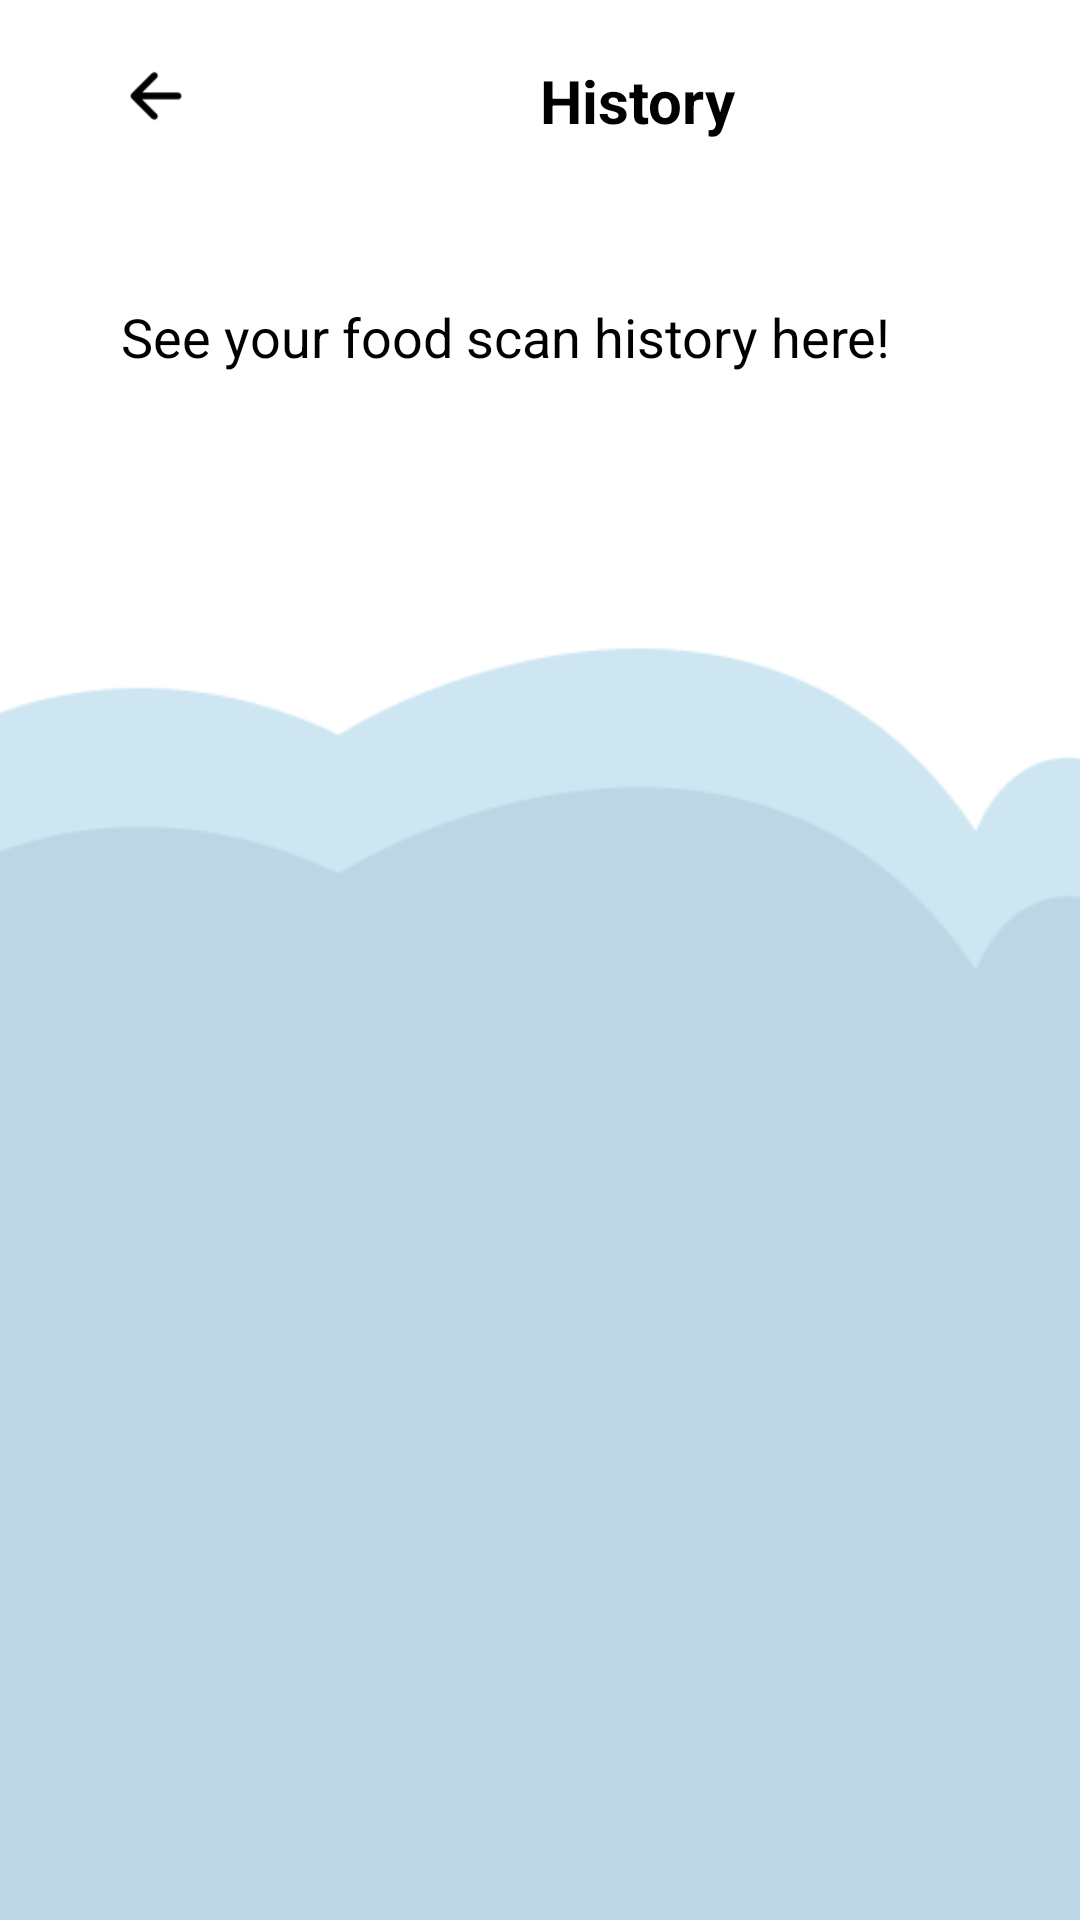

Produce the Android XML layout that renders to this screen, including the resource entries it uses.
<!-- AndroidManifest.xml: application theme Theme.Polafit -->
<!-- res/layout/activity_history.xml -->
<?xml version="1.0" encoding="utf-8"?>
<RelativeLayout xmlns:android="http://schemas.android.com/apk/res/android"
    android:layout_width="match_parent"
    android:layout_height="match_parent"
    android:background="@drawable/bg2">

    

    <ImageView
        android:id="@+id/icon_back"
        android:layout_width="24dp"
        android:layout_height="24dp"
        android:layout_alignParentStart="true"
        android:layout_marginStart="40dp"
        android:layout_marginTop="20dp"
        android:contentDescription="Back Icon"
        android:src="@drawable/ic_back_arrow" />


    <TextView
        android:id="@+id/tv_profile_title"
        android:layout_width="wrap_content"
        android:layout_height="wrap_content"
        android:layout_marginStart="180dp"
        android:layout_marginTop="20dp"
        android:gravity="center"
        android:text="History"
        android:textColor="#000000"
        android:textSize="20sp"
        android:textStyle="bold" />

    
    <TextView
        android:id="@+id/tv_profile_title1"
        android:layout_width="wrap_content"
        android:layout_height="wrap_content"
        android:layout_marginStart="40dp"
        android:layout_marginTop="100dp"
        android:gravity="center"
        android:text="See your food scan history here!"
        android:textColor="#000000"
        android:textSize="18sp"
        />

</RelativeLayout>
<!-- resources referenced by this layout -->
<resources>
  <!-- drawable bg2: png bitmap (drawable, 6335 bytes) -->
  <!-- drawable ic_back_arrow: png bitmap (drawable, 371 bytes) -->
  <style name="Theme.Polafit" parent="Theme.AppCompat.DayNight.NoActionBar">
          <item name="colorPrimary">@color/colorPrimary</item>
          <item name="colorPrimaryDark">@color/colorPrimaryDark</item>
          <item name="colorAccent">@color/colorAccent</item>
      </style>
  <color name="colorPrimary">#FF6200EE</color>
  <color name="colorPrimaryDark">#FF3700B3</color>
  <color name="colorAccent">#FF03DAC5</color>
</resources>
